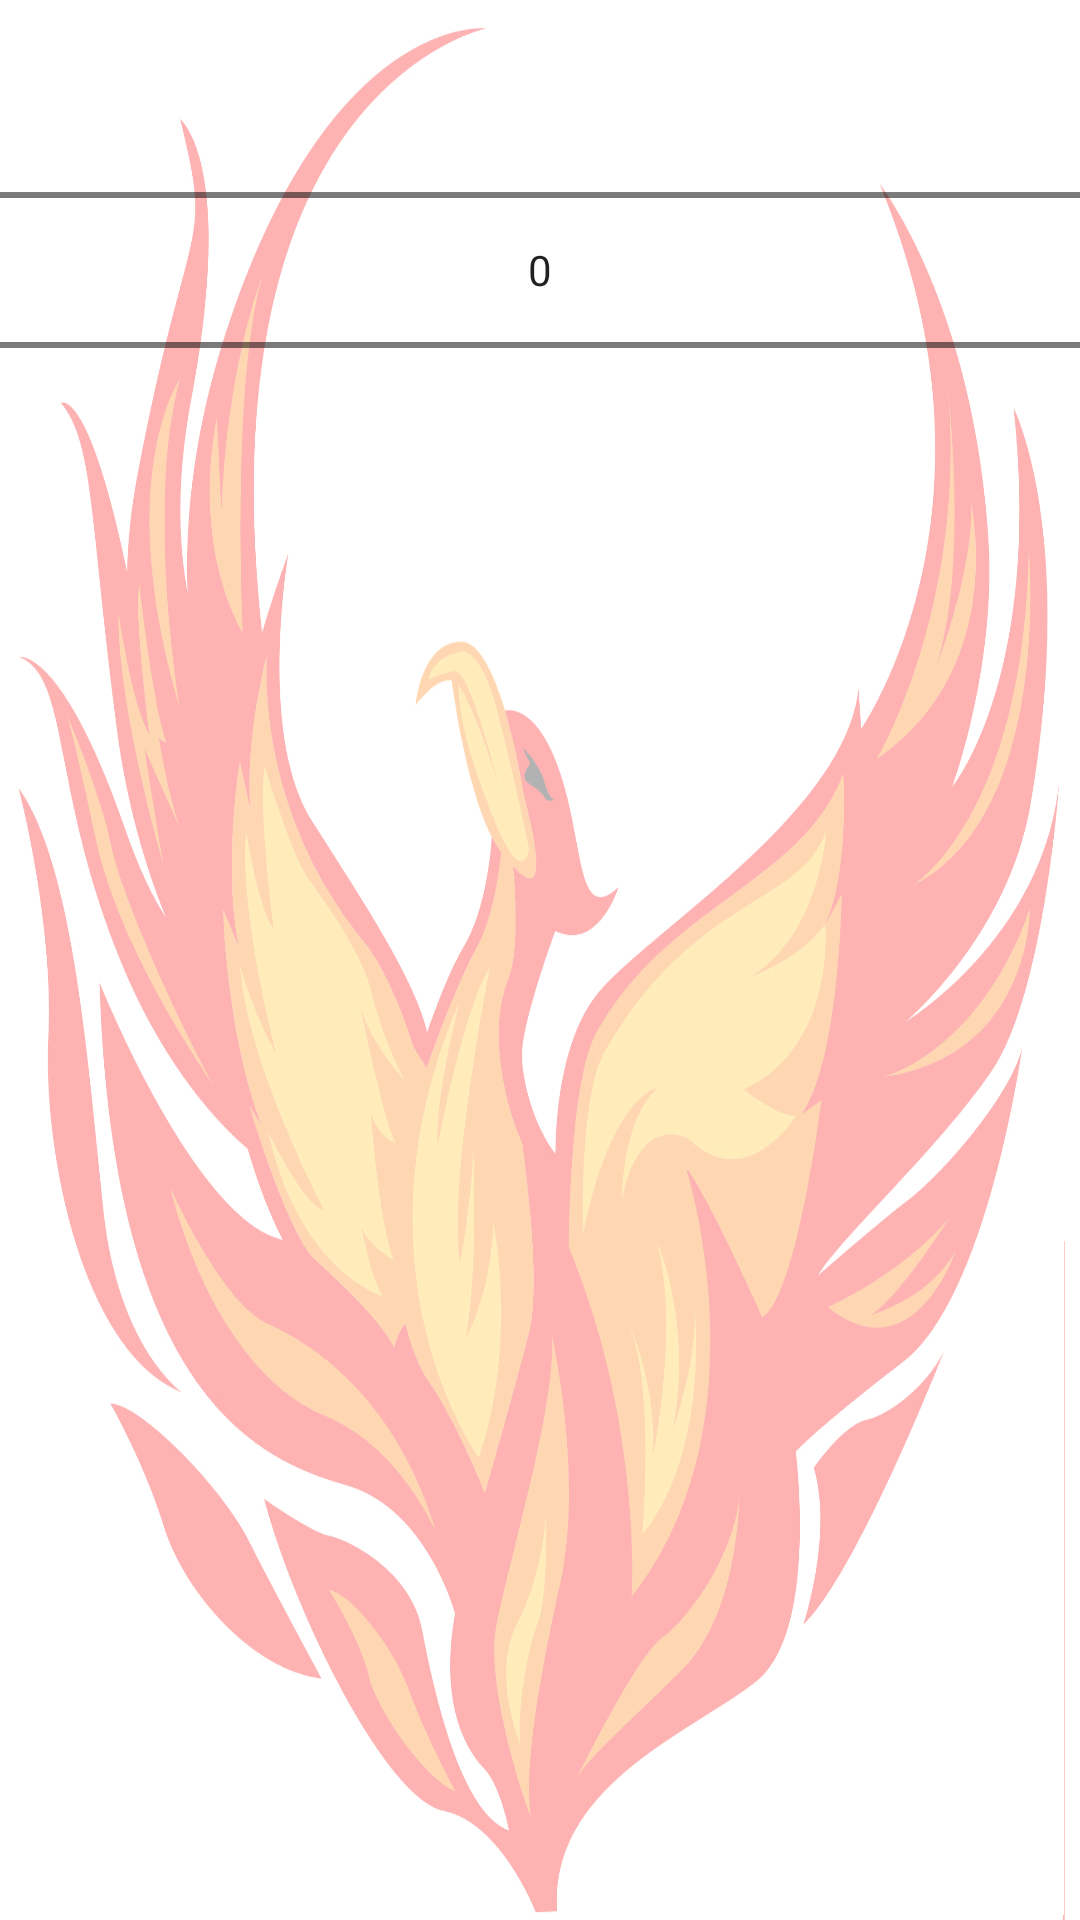

Write the Android layout XML for this screen, with the resource values it uses.
<!-- AndroidManifest.xml: application theme AppTheme -->
<!-- res/layout/times.xml -->
<?xml version="1.0" encoding="utf-8"?>
<LinearLayout xmlns:android="http://schemas.android.com/apk/res/android"
              android:layout_width="match_parent"
              android:layout_height="wrap_content"
              android:background="@drawable/phoenix"
              android:orientation="horizontal">

    <NumberPicker
        android:layout_width="match_parent"
        android:layout_height="wrap_content"
        android:id="@+id/np_rebootTime"
        android:entries="@array/times"
        android:textAppearance="@android:style/TextAppearance.Small"
        android:layout_gravity="center_horizontal"/>

</LinearLayout>
<!-- resources referenced by this layout -->
<resources>
  <string-array name="times">
          <item>at 1 o\'clock</item>
          <item>at 2 o\'clock</item>
          <item>at 3 o\'clock</item>
          <item>at 4 o\'clock</item>
          <item>at 5 o\'clock</item>
          <item>at 6 o\'clock</item>
          <item>at 7 o\'clock</item>
          <item>at 8 o\'clock</item>
          <item>at 9 o\'clock</item>
          <item>at 10 o\'clock</item>
          <item>at 11 o\'clock</item>
          <item>at 12 o\'clock</item>
          <item>at 13 o\'clock</item>
          <item>at 14 o\'clock</item>
          <item>at 15 o\'clock</item>
          <item>at 16 o\'clock</item>
          <item>at 17 o\'clock</item>
          <item>at 18 o\'clock</item>
          <item>at 19 o\'clock</item>
          <item>at 20 o\'clock</item>
          <item>at 21 o\'clock</item>
          <item>at 22 o\'clock</item>
          <item>at 23 o\'clock</item>
          <item>at midnight</item>
      </string-array>
  <!-- drawable phoenix: png bitmap (drawable-nodpi, 255812 bytes) -->
  <style name="AppTheme" parent="AppTheme.Base" />
  <style name="AppTheme.Base" parent="Theme.AppCompat.Light">
          <item name="colorPrimary">@color/colorPrimary</item>
          <item name="colorPrimaryDark">@color/colorPrimaryDark</item>
          <item name="android:windowNoTitle">true</item>
          <item name="windowActionBar">false</item>
          <item name="android:windowBackground">@android:color/white</item>
          <item name="android:colorBackgroundCacheHint">@android:color/white</item>
          <item name="android:background">@android:color/transparent</item>
          <item name="android:textColorPrimary">@android:color/black</item>
          <item name="android:textColorSecondary">@android:color/black</item>
          <item name="android:textColorTertiary">@android:color/black</item>
          <item name="myBackground">@style/myLightBackground</item>
          <item name="myToolBar">@style/myLightToolBar</item>
      </style>
  <style name="myLightBackground">
          <item name="android:background">@android:color/white</item>
      </style>
  <style name="myLightToolBar">
          <item name="android:background">@color/holo_orange_light</item>
      </style>
  <color name="holo_orange_light">#ffffbb33</color>
  <!-- not gathered from this repository: default colours our renderer supplied (Android Studio template values) -->
  <color name="colorPrimary">#FF6200EE</color>
  <color name="colorPrimaryDark">#FF3700B3</color>
</resources>
